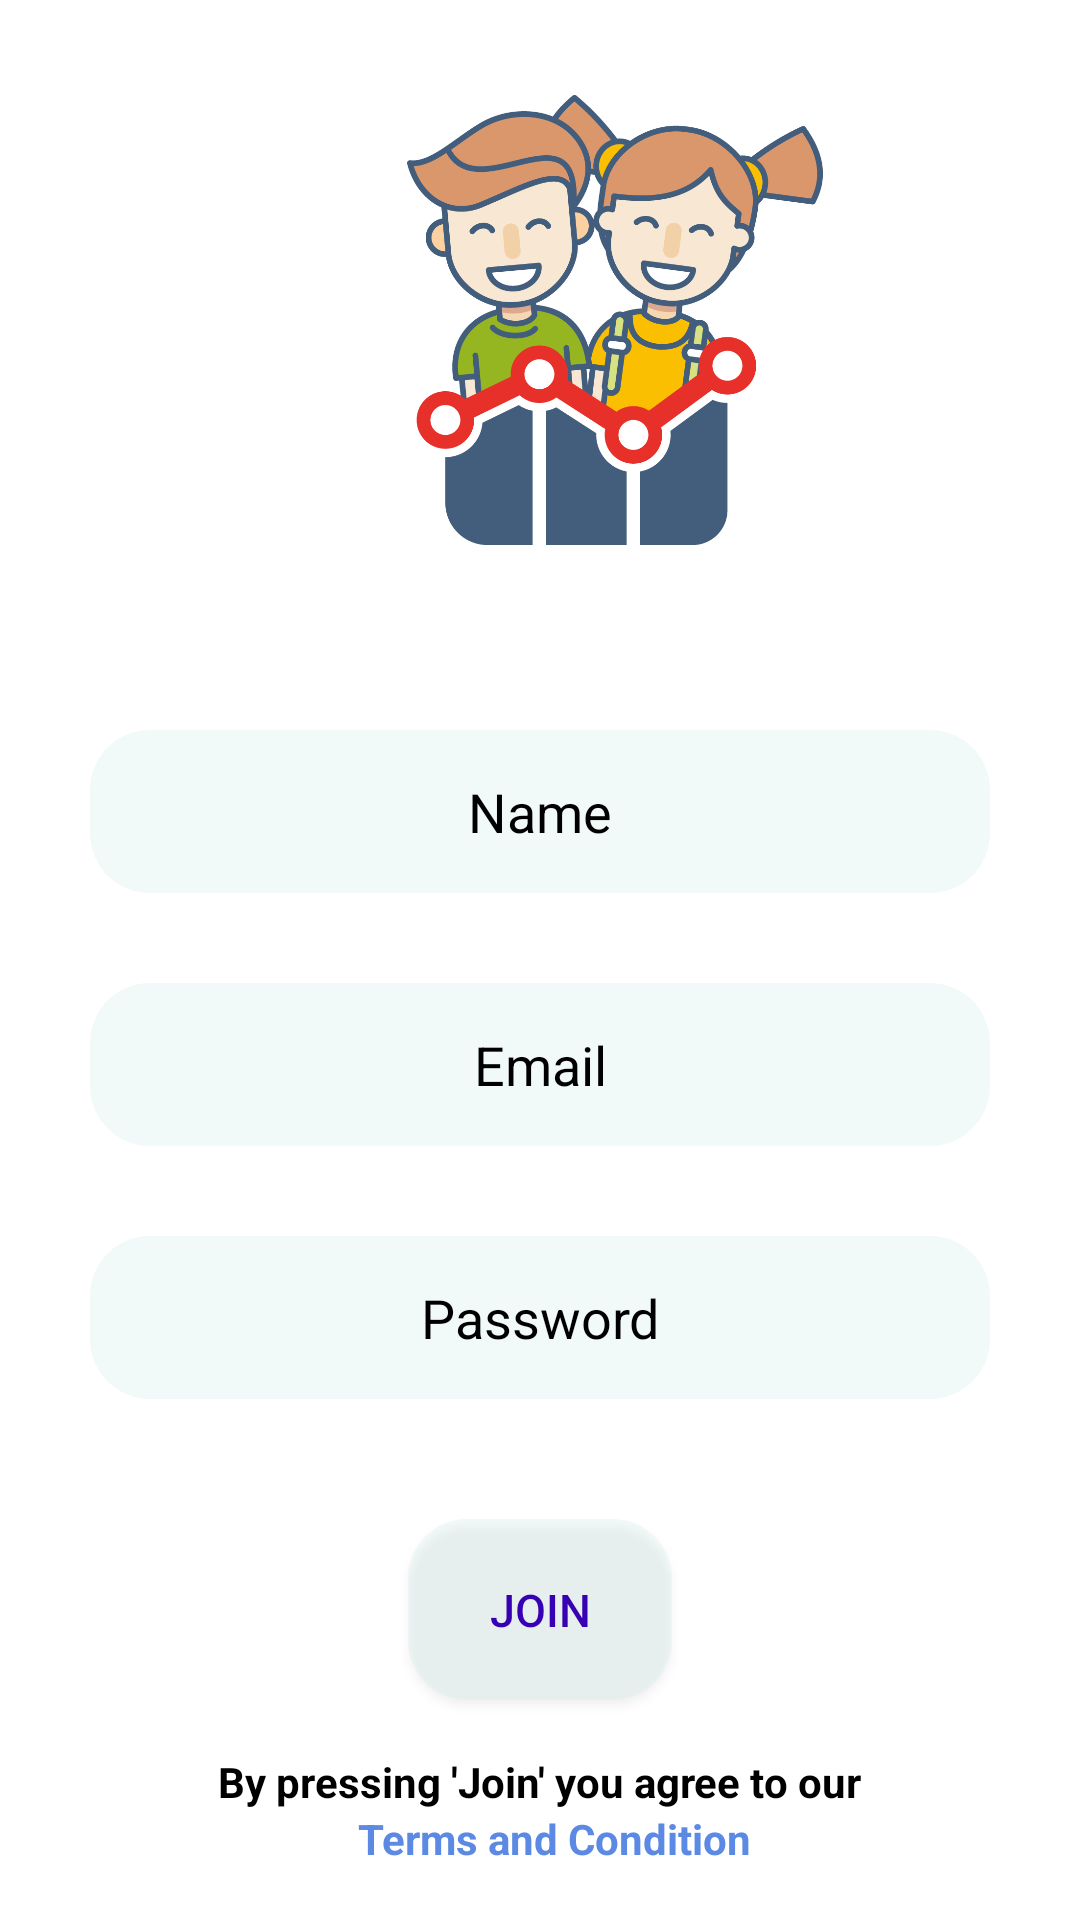

Android layout source for this screen:
<!-- AndroidManifest.xml: application theme Theme.AppCompat.DayNight.NoActionBar -->
<!-- res/layout/activity_sign_up.xml -->
<?xml version="1.0" encoding="utf-8"?>
<LinearLayout xmlns:android="http://schemas.android.com/apk/res/android"
    xmlns:app="http://schemas.android.com/apk/res-auto"
    xmlns:tools="http://schemas.android.com/tools"
    android:layout_width="match_parent"
    android:layout_height="match_parent"
    tools:context=".SignUp"
    android:background="@color/cardview_light_background">
    <LinearLayout
        android:layout_width="match_parent"
        android:layout_height="match_parent"
        android:orientation="vertical"
        android:weightSum="3"

        >

        <LinearLayout
            android:orientation="horizontal"
            android:layout_width="match_parent"
            android:layout_height="match_parent"
            android:layout_weight="2"
            >



            <ImageView
                android:layout_width="150dp"
                android:layout_height="150dp"

                android:layout_gravity="center"
                android:layout_marginLeft="130dp"

                android:src="@drawable/login"


                />



        </LinearLayout>
        <LinearLayout
            android:layout_width="match_parent"
            android:layout_height="match_parent"
            android:layout_weight="1"
            android:orientation="vertical">

            <EditText

                android:id="@+id/name"
                android:layout_width="match_parent"
                android:layout_height="wrap_content"
                android:background="@drawable/login_style"
                android:inputType="text"
                android:hint="Name"
                android:textColor="@color/black"
                android:textAlignment="center"

                android:textColorHint="@color/black"
                android:layout_margin="30dp"
                android:padding="15dp"

                />
            <EditText
                android:id="@+id/email"
                android:layout_width="match_parent"
                android:layout_height="wrap_content"
                android:background="@drawable/login_style"
                android:hint="Email"
                android:inputType="text"
                android:textColor="@color/black"
                android:textAlignment="center"

                android:textColorHint="@color/black"
                android:layout_marginLeft="30dp"
                android:layout_marginRight="30dp"
                android:padding="15dp"

                tools:ignore="InvalidId" />
            <EditText
                android:id="@+id/password"
                android:layout_width="match_parent"
                android:layout_height="wrap_content"
                android:background="@drawable/login_style"
                android:hint="Password"
                android:inputType="textPassword"
                android:textColor="@color/black"
                android:textAlignment="center"

                android:textColorHint="@color/black"
                android:layout_marginLeft="30dp"
                android:layout_marginRight="30dp"
                android:padding="15dp"
                android:layout_marginTop="30dp"

                />
            <Button
                android:id="@+id/join"
                android:layout_width="wrap_content"
                android:layout_height="wrap_content"
                android:layout_gravity="center"
                android:layout_marginTop="40dp"
                android:padding="20dp"

                android:background="@drawable/login_style"
                android:text="Join"
                android:textSize="15dp"
                android:textColor="@color/purple_700"
                />
            <LinearLayout
                android:layout_width="match_parent"
                android:layout_height="match_parent"
                android:orientation="vertical"
                android:gravity="center"
                >

                <TextView
                    android:layout_width="wrap_content"
                    android:layout_height="wrap_content"
                    android:text="By pressing 'Join' you agree to our"
                    android:textStyle="bold"
                    android:textColor="@color/black"/>
                <TextView
                    android:layout_width="wrap_content"
                    android:layout_height="wrap_content"
                    android:textColor="#5C89E3"
                    android:text="Terms and Condition"
                    android:textStyle="bold"
                    android:layout_marginLeft="5dp"/>

            </LinearLayout>








        </LinearLayout>






    </LinearLayout>


</LinearLayout>
<!-- resources referenced by this layout -->
<resources>
  <!-- drawable login: png bitmap (drawable, 132980 bytes) -->
  <!-- drawable login_style (drawable) -->
  <?xml version="1.0" encoding="utf-8"?>
  <shape xmlns:android="http://schemas.android.com/apk/res/android"
      android:shape="rectangle"
  
      >
  
      <solid
          android:color="#51D2EFE9"
          />
      <corners
          android:radius="20dp"
          />
  
  </shape>
  <!-- not gathered from this repository: default colours our renderer supplied (Android Studio template values) -->
  <color name="purple_700">#FF3700B3</color>
  <color name="black">#FF000000</color>
</resources>
